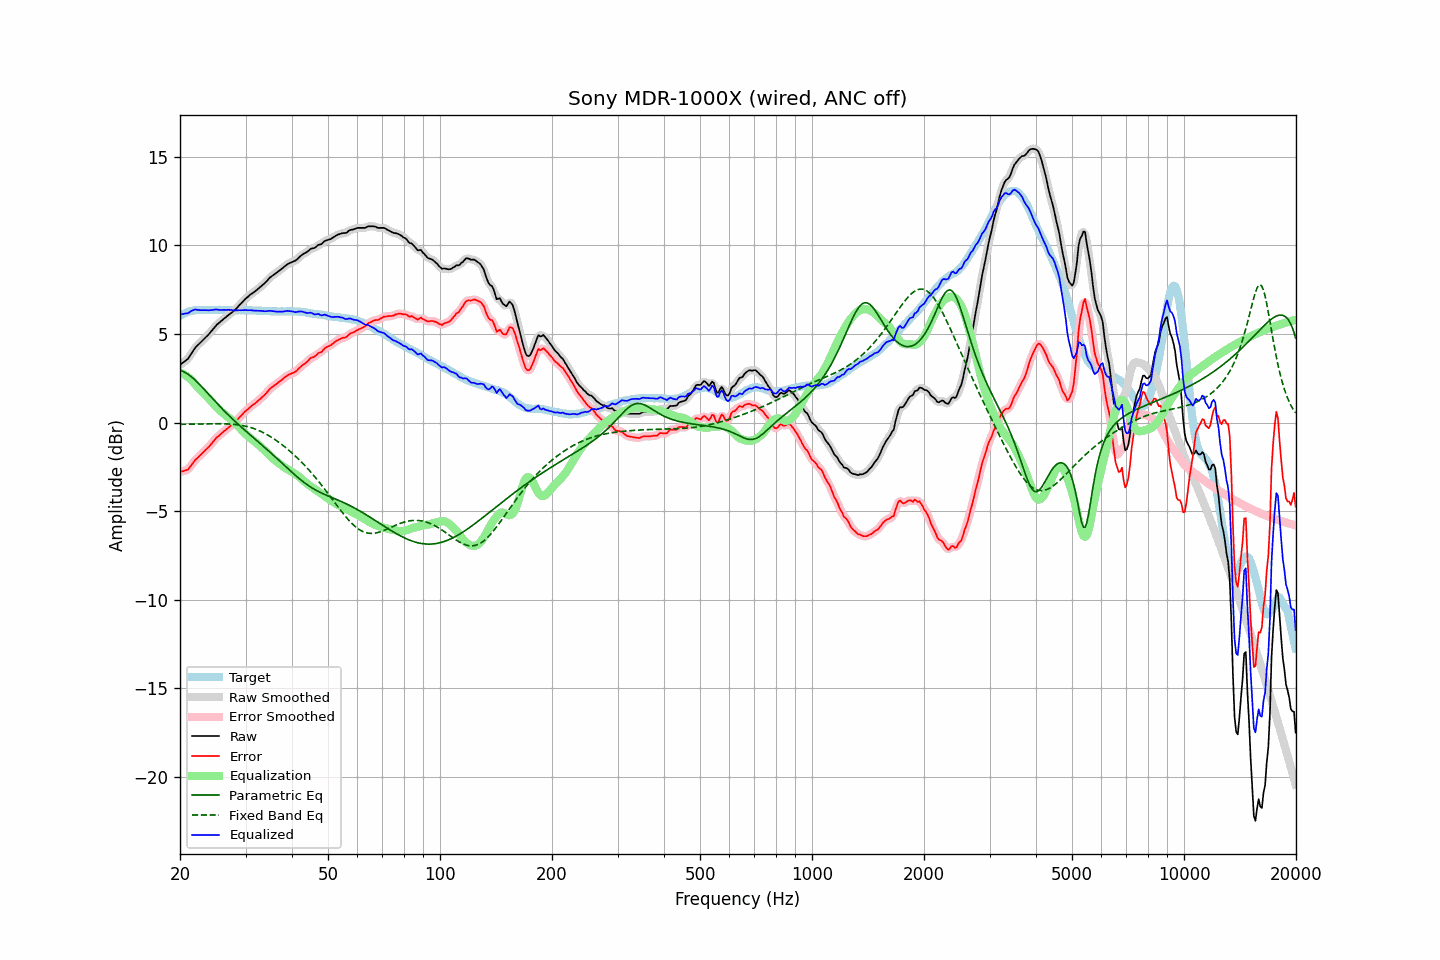

Data behind this chart, as committed beside it:
frequency, raw, error, smoothed, error_smoothed, equalization, parametric_eq, fixed_band_eq, equalized_raw, equalized_smoothed, target
20.00, 3.26, -2.78, 3.27, -2.77, 2.82, 2.95, -0.10, 6.08, 6.09, 6.04
20.20, 3.33, -2.76, 3.32, -2.76, 2.78, 2.92, -0.10, 6.12, 6.11, 6.09
20.40, 3.39, -2.75, 3.39, -2.75, 2.74, 2.88, -0.10, 6.13, 6.13, 6.14
20.61, 3.46, -2.71, 3.46, -2.72, 2.69, 2.84, -0.10, 6.15, 6.15, 6.17
20.81, 3.53, -2.69, 3.53, -2.69, 2.63, 2.79, -0.10, 6.17, 6.16, 6.22
21.02, 3.60, -2.66, 3.62, -2.63, 2.57, 2.73, -0.09, 6.17, 6.19, 6.26
21.23, 3.74, -2.54, 3.74, -2.54, 2.49, 2.66, -0.09, 6.24, 6.23, 6.28
21.44, 3.88, -2.41, 3.88, -2.42, 2.42, 2.59, -0.09, 6.30, 6.29, 6.30
21.66, 4.02, -2.30, 4.03, -2.29, 2.31, 2.51, -0.09, 6.33, 6.34, 6.32
21.87, 4.16, -2.16, 4.16, -2.17, 2.21, 2.43, -0.09, 6.37, 6.37, 6.33
22.09, 4.28, -2.06, 4.27, -2.07, 2.10, 2.34, -0.09, 6.38, 6.37, 6.35
22.31, 4.36, -1.99, 4.37, -1.99, 2.00, 2.25, -0.09, 6.36, 6.37, 6.36
22.54, 4.45, -1.91, 4.46, -1.90, 1.90, 2.16, -0.08, 6.35, 6.35, 6.36
22.76, 4.54, -1.81, 4.54, -1.81, 1.80, 2.07, -0.08, 6.35, 6.35, 6.36
22.99, 4.63, -1.72, 4.63, -1.72, 1.72, 1.97, -0.08, 6.35, 6.35, 6.35
23.22, 4.72, -1.63, 4.72, -1.63, 1.63, 1.87, -0.08, 6.35, 6.35, 6.35
23.45, 4.81, -1.53, 4.81, -1.54, 1.54, 1.77, -0.08, 6.35, 6.35, 6.35
23.69, 4.90, -1.46, 4.90, -1.45, 1.44, 1.67, -0.08, 6.34, 6.35, 6.36
23.92, 4.99, -1.36, 5.00, -1.36, 1.34, 1.57, -0.07, 6.34, 6.34, 6.36
24.16, 5.10, -1.25, 5.10, -1.26, 1.24, 1.48, -0.07, 6.35, 6.35, 6.36
24.40, 5.21, -1.15, 5.21, -1.15, 1.14, 1.38, -0.07, 6.36, 6.36, 6.37
24.65, 5.32, -1.04, 5.33, -1.03, 1.04, 1.28, -0.07, 6.37, 6.37, 6.36
24.89, 5.43, -0.92, 5.43, -0.93, 0.95, 1.18, -0.07, 6.38, 6.38, 6.36
25.14, 5.53, -0.82, 5.52, -0.84, 0.85, 1.08, -0.07, 6.38, 6.38, 6.36
25.39, 5.60, -0.76, 5.61, -0.76, 0.76, 0.99, -0.07, 6.36, 6.37, 6.37
25.65, 5.68, -0.69, 5.69, -0.68, 0.67, 0.89, -0.07, 6.36, 6.36, 6.37
25.91, 5.76, -0.60, 5.76, -0.60, 0.59, 0.80, -0.07, 6.35, 6.36, 6.36
26.16, 5.84, -0.51, 5.84, -0.52, 0.52, 0.70, -0.07, 6.36, 6.36, 6.36
26.43, 5.91, -0.45, 5.91, -0.44, 0.45, 0.61, -0.07, 6.36, 6.36, 6.36
26.69, 5.98, -0.38, 5.99, -0.37, 0.38, 0.52, -0.08, 6.36, 6.36, 6.36
26.96, 6.06, -0.30, 6.06, -0.30, 0.30, 0.43, -0.08, 6.37, 6.36, 6.36
27.23, 6.13, -0.23, 6.13, -0.23, 0.23, 0.34, -0.08, 6.36, 6.36, 6.36
27.50, 6.20, -0.16, 6.20, -0.16, 0.15, 0.26, -0.09, 6.35, 6.35, 6.36
27.77, 6.26, -0.08, 6.27, -0.08, 0.07, 0.17, -0.10, 6.34, 6.34, 6.35
28.05, 6.34, -0.00, 6.35, 0.00, -0.01, 0.09, -0.10, 6.33, 6.33, 6.35
28.33, 6.43, 0.10, 6.43, 0.09, -0.10, 0.00, -0.11, 6.33, 6.33, 6.34
28.62, 6.53, 0.19, 6.53, 0.19, -0.19, -0.08, -0.13, 6.34, 6.34, 6.34
28.90, 6.63, 0.29, 6.63, 0.29, -0.29, -0.16, -0.14, 6.35, 6.34, 6.35
29.19, 6.72, 0.38, 6.73, 0.38, -0.38, -0.24, -0.15, 6.34, 6.34, 6.34
29.48, 6.82, 0.48, 6.83, 0.48, -0.48, -0.33, -0.17, 6.35, 6.35, 6.35
29.78, 6.92, 0.58, 6.92, 0.58, -0.57, -0.41, -0.19, 6.35, 6.35, 6.34
30.08, 7.01, 0.66, 7.01, 0.66, -0.66, -0.49, -0.21, 6.35, 6.35, 6.35
30.38, 7.08, 0.74, 7.09, 0.75, -0.74, -0.56, -0.23, 6.34, 6.35, 6.34
30.68, 7.16, 0.82, 7.16, 0.83, -0.82, -0.64, -0.25, 6.34, 6.34, 6.34
30.99, 7.24, 0.90, 7.23, 0.90, -0.90, -0.72, -0.28, 6.35, 6.34, 6.34
31.30, 7.30, 0.97, 7.30, 0.97, -0.97, -0.80, -0.31, 6.33, 6.33, 6.33
31.61, 7.36, 1.03, 7.37, 1.04, -1.04, -0.88, -0.34, 6.32, 6.32, 6.33
31.93, 7.43, 1.10, 7.43, 1.11, -1.11, -0.96, -0.37, 6.32, 6.32, 6.33
32.24, 7.50, 1.19, 7.50, 1.18, -1.19, -1.04, -0.41, 6.32, 6.32, 6.32
32.57, 7.58, 1.26, 7.58, 1.26, -1.26, -1.12, -0.45, 6.32, 6.32, 6.32
32.89, 7.65, 1.34, 7.66, 1.34, -1.34, -1.19, -0.49, 6.31, 6.31, 6.32
33.22, 7.73, 1.42, 7.73, 1.42, -1.43, -1.27, -0.53, 6.30, 6.30, 6.31
33.55, 7.81, 1.51, 7.81, 1.51, -1.52, -1.35, -0.58, 6.29, 6.29, 6.31
33.89, 7.89, 1.59, 7.90, 1.60, -1.61, -1.43, -0.63, 6.28, 6.29, 6.30
34.23, 7.99, 1.69, 7.99, 1.70, -1.70, -1.51, -0.68, 6.29, 6.29, 6.30
34.57, 8.09, 1.80, 8.09, 1.80, -1.79, -1.59, -0.73, 6.30, 6.30, 6.29
34.92, 8.19, 1.90, 8.18, 1.90, -1.88, -1.67, -0.78, 6.31, 6.30, 6.29
35.27, 8.26, 1.98, 8.26, 1.98, -1.96, -1.75, -0.84, 6.30, 6.30, 6.28
35.62, 8.32, 2.04, 8.33, 2.05, -2.04, -1.84, -0.90, 6.28, 6.29, 6.28
35.97, 8.39, 2.12, 8.39, 2.11, -2.12, -1.92, -0.96, 6.28, 6.27, 6.28
... 635 more rows
